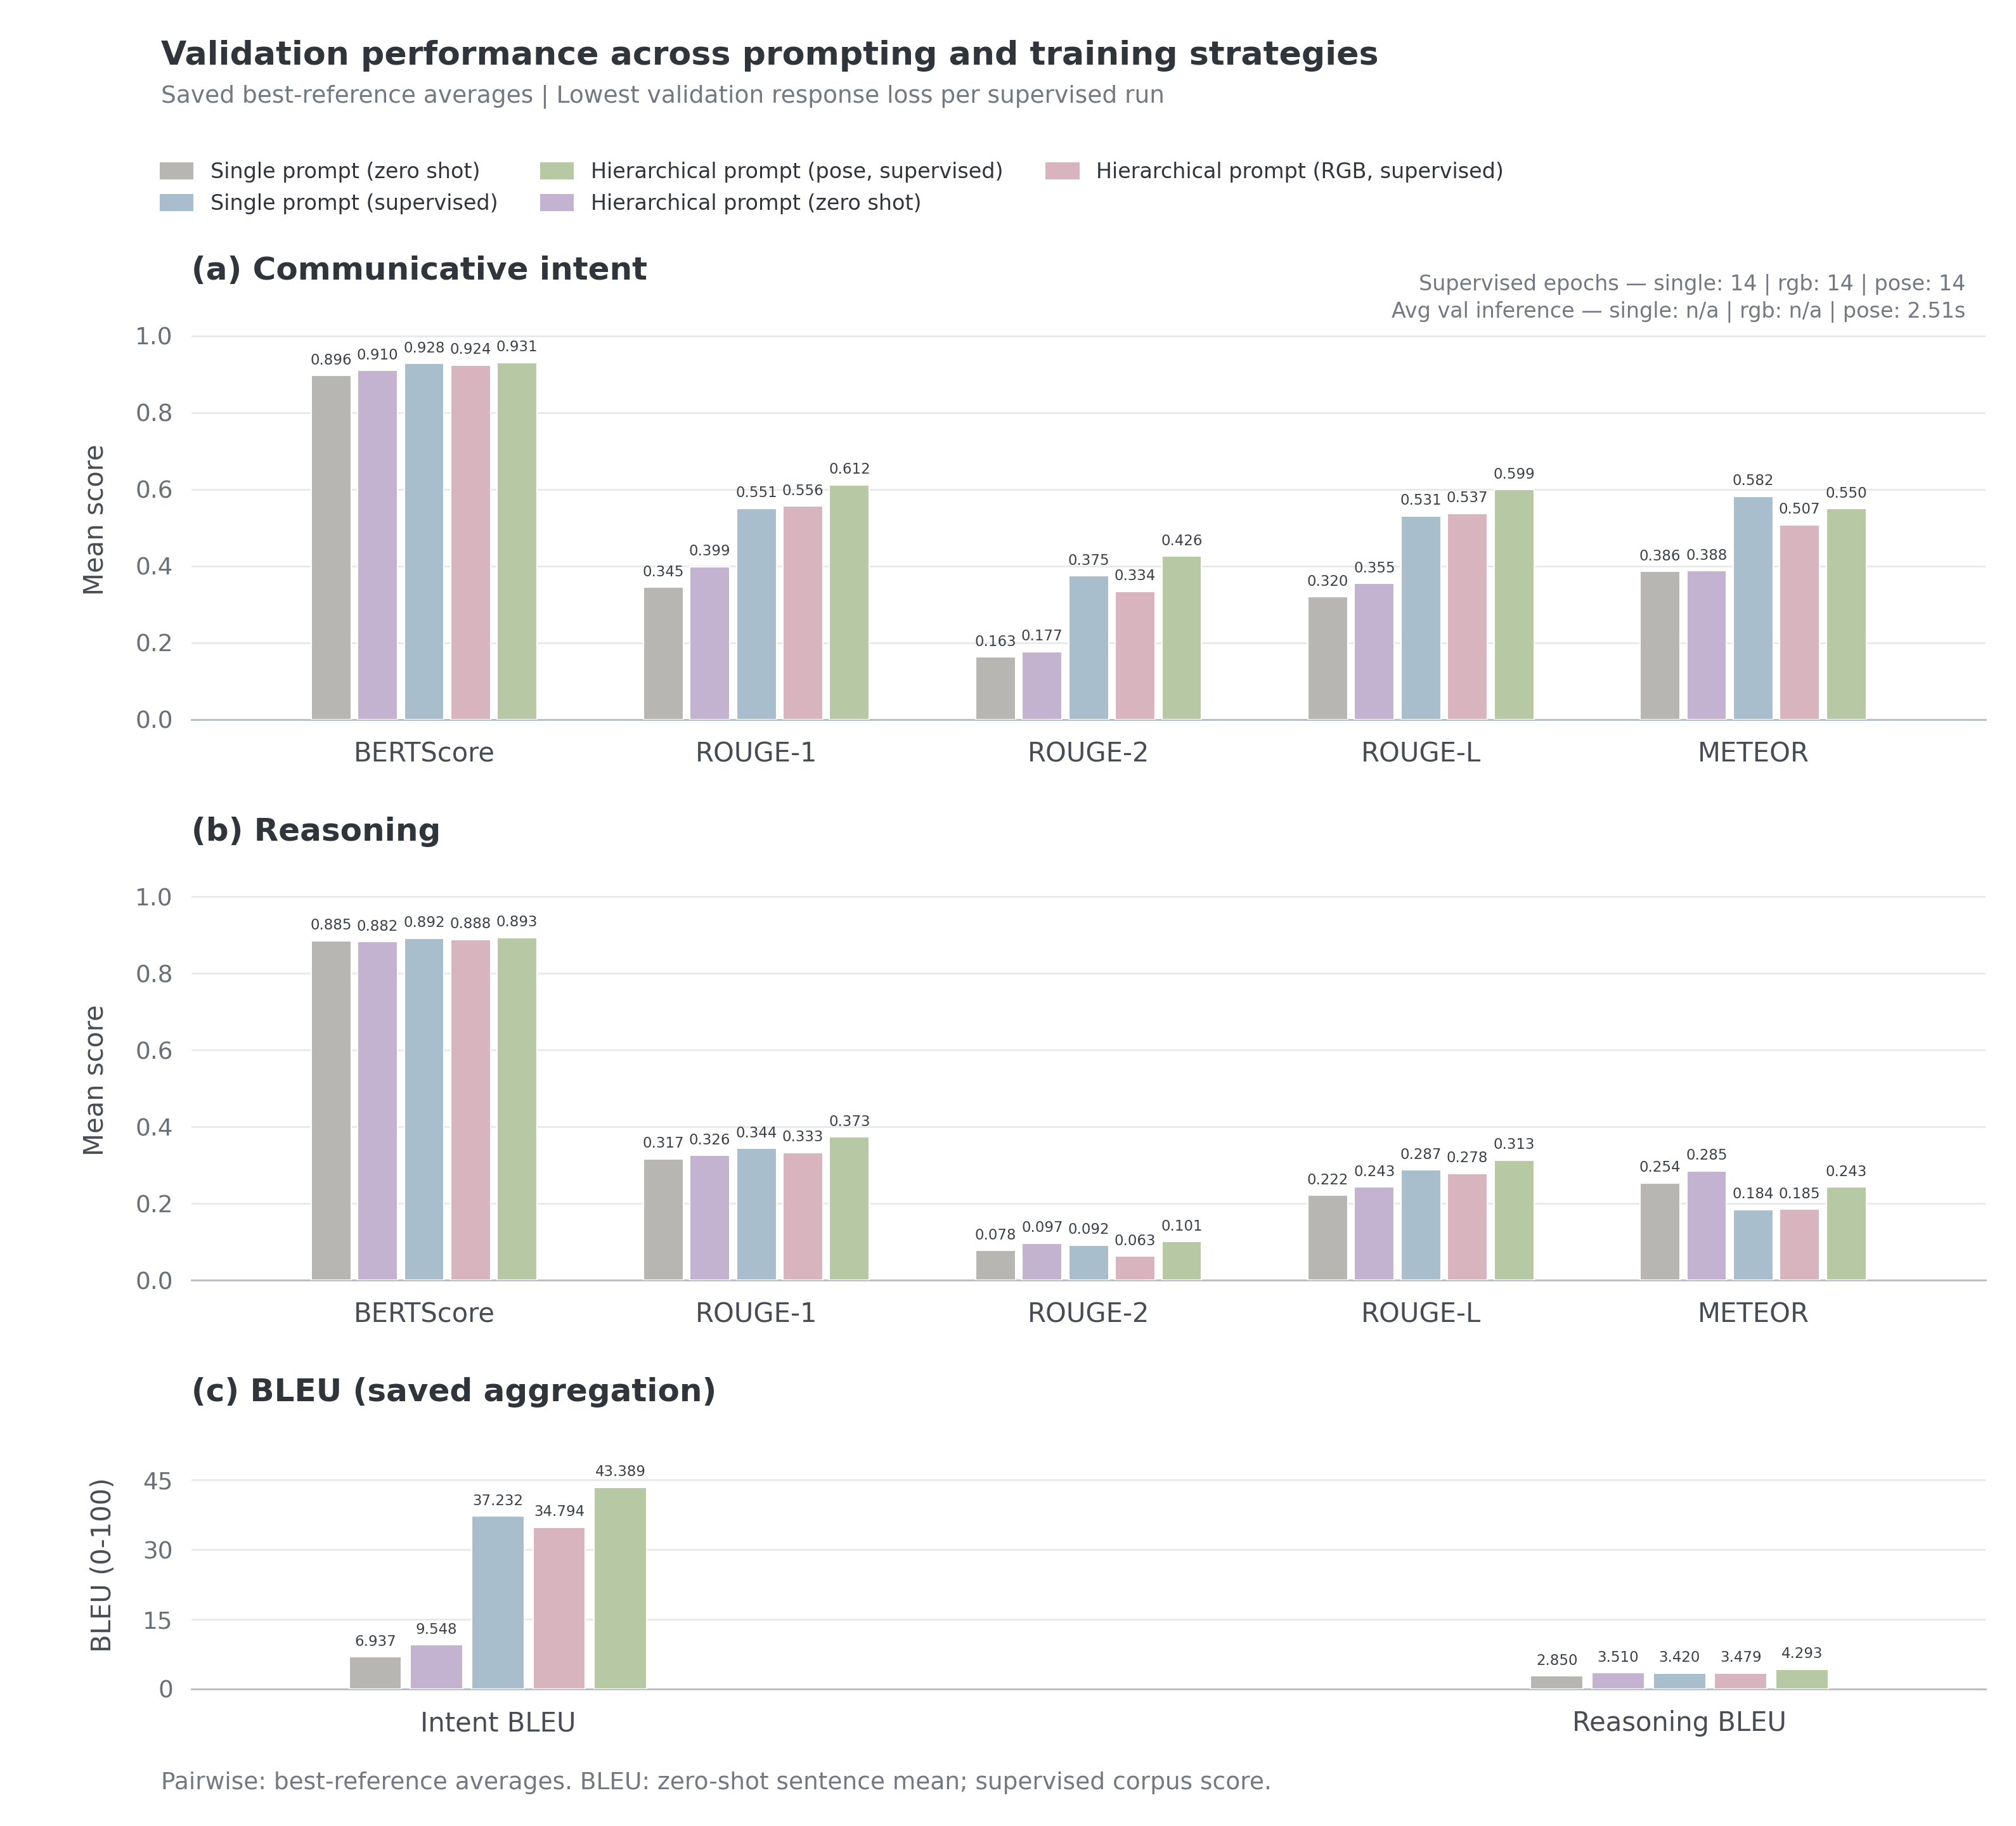

Write Python code to recreate this figure.
#!/usr/bin/env python3
"""Compare training strategies using SAVED metric values only.
Trained runs: read run_dir/metrics.jsonl, use only each record's val object,
select val.<intent/reasoning metric>_best for the six pairwise metrics per field,
and use val.intent_bleu / val.reasoning_bleu as logged. The *_best values already
are per-sample best-reference scores averaged over unique validation inputs.
For the main intent/reasoning figure, choose one epoch per supervised run
by the LOWEST saved val.response_loss,
matching train.py's best-checkpoint rule; ties choose the earlier epoch.
--selection-metric loss selects lowest total validation loss instead. Explicit
metric choices (including sum/scaled_mean) still select the highest score.
Zero-shot baselines: read first_val_responses.json (or its legacy filename)
separately from single-run-dir and hierarchical-run-dir. Use each file's stored
per-reference scores: group by video/gesture, take each metric's maximum over
references, then average equally over samples. Neither baseline substitutes for
the other. Plotted order: single zero shot, hierarchical zero shot, single
supervised, then optional Hierarchical prompt (RGB, supervised) and
Hierarchical prompt (pose, supervised) when those run dirs are provided.
Gesture-description / gesture-meaning figures compare the RGB zero-shot baseline
and available RGB/pose supervised runs (pairwise metrics panel + BLEU panel each).
The description figure uses one shared epoch for all supervised runs: the
minimum of each run's last trained epoch. The meaning figure selects each
supervised run by lowest overall val.response_loss. The main intent/reasoning
figure is unchanged and still selects by overall val.response_loss.
No metric computation or neural scorer/model loading occurs. No epoch response
JSONL or metrics.py is read. Missing saved metrics cause explicit errors; the
script never substitutes losses or *_mean values for plotted metrics, and never
recomputes scores. Loss is used only for epoch selection.
BLEU aggregation differs in these stored sources: baseline scores are mean
best-reference SENTENCE BLEU, while the training log stores CORPUS BLEU. The
plot and terminal disclose this; no best-reference corpus
BLEU is invented from the saved corpus values. Pairwise metrics are directly
aligned to the requested best-reference aggregation.
Example from intent_generation/:
  python result_analysis/performance_comparison.py \\
      --single-run-dir runs/single \\
      --hierarchical-run-dir runs/hierarchical \\
      --hierarchical-rgb-run-dir runs/hierarchical_v5 \\
      --hierarchical-pose-run-dir runs/hierarchical_pose
Relative run paths are resolved under this project root when needed, so both
runs/hierarchical and ../runs/hierarchical work from intent_generation/.
Exports PNG figures only. No CSV, JSON, PDF or SVG outputs are generated.
"""
from __future__ import annotations
import argparse
import json
import math
import re
from dataclasses import dataclass, field
from pathlib import Path
from typing import Any, Mapping, Sequence
import matplotlib.pyplot as plt
from matplotlib.patches import Patch
from matplotlib.ticker import MaxNLocator, MultipleLocator, FormatStrFormatter
import numpy as np
PROJECT_ROOT = Path(__file__).resolve().parents[1]
RUNS_ROOT = PROJECT_ROOT / 'runs'
SINGLE_RUN_DIR = RUNS_ROOT / 'single'
HIERARCHICAL_RUN_DIR = RUNS_ROOT / 'hierarchical'
OUTPUT = Path(__file__).resolve().parent / 'performance_comparison.png'
def resolve_from_project(path: Path) -> Path:
    """Resolve relative paths against cwd, then intent_generation/, then runs/."""
    path = path.expanduser()
    if path.is_absolute():
        return path.resolve()
    candidates = [
        (Path.cwd() / path).resolve(),
        (PROJECT_ROOT / path).resolve(),
    ]
    parts = path.parts
    if len(parts) >= 2 and parts[0] == '..' and parts[1] == 'runs':
        candidates.append((PROJECT_ROOT / Path(*parts[1:])).resolve())
    if parts and parts[0] != 'runs':
        candidates.append((RUNS_ROOT / path.name).resolve())
    for candidate in candidates:
        if candidate.exists():
            return candidate
    return candidates[0]
def first_val_file(run_dir: Path) -> Path:
    run_dir = resolve_from_project(run_dir)
    candidates = (run_dir / 'first_val_responses.json', run_dir / 'first_val_set_responses.json')
    for path in candidates:
        if path.is_file():
            return path
    raise FileNotFoundError(f'Neither baseline file exists under {run_dir}: '
                            f'{candidates[0].name} or {candidates[1].name}')
def metrics_log_file(run_dir: Path, override: Path | None = None) -> Path:
    if override is not None:
        path = resolve_from_project(override)
        if not path.is_file():
            raise FileNotFoundError(path)
        return path
    run_dir = resolve_from_project(run_dir)
    path = run_dir / 'metrics.jsonl'
    if path.is_file():
        return path
    raise FileNotFoundError(
        f'Missing trained metrics log: {path} '
        f'(run may still be in progress, or use a finished run dir under {RUNS_ROOT})'
    )
LABELS = {
    'intent_bertscore_f1': 'Intent BERTScore',
    'intent_rouge1_f1': 'Intent ROUGE-1',
    'intent_rouge2_f1': 'Intent ROUGE-2',
    'intent_rougeL_f1': 'Intent ROUGE-L',
    'intent_meteor': 'Intent METEOR',
    'intent_bleurt': 'Intent BLEURT',
    'intent_bleu': 'Intent BLEU',
    'reasoning_bertscore_f1': 'Reasoning BERTScore',
    'reasoning_rouge1_f1': 'Reasoning ROUGE-1',
    'reasoning_rouge2_f1': 'Reasoning ROUGE-2',
    'reasoning_rougeL_f1': 'Reasoning ROUGE-L',
    'reasoning_meteor': 'Reasoning METEOR',
    'reasoning_bleurt': 'Reasoning BLEURT',
    'reasoning_bleu': 'Reasoning BLEU',
}
GESTURE_LABELS = {
    'gesture_description_bertscore_f1': 'Gesture description BERTScore',
    'gesture_description_rouge1_f1': 'Gesture description ROUGE-1',
    'gesture_description_rouge2_f1': 'Gesture description ROUGE-2',
    'gesture_description_rougeL_f1': 'Gesture description ROUGE-L',
    'gesture_description_meteor': 'Gesture description METEOR',
    'gesture_description_bleurt': 'Gesture description BLEURT',
    'gesture_description_bleu': 'Gesture description BLEU',
    'gesture_meaning_bertscore_f1': 'Gesture meaning BERTScore',
    'gesture_meaning_rouge1_f1': 'Gesture meaning ROUGE-1',
    'gesture_meaning_rouge2_f1': 'Gesture meaning ROUGE-2',
    'gesture_meaning_rougeL_f1': 'Gesture meaning ROUGE-L',
    'gesture_meaning_meteor': 'Gesture meaning METEOR',
    'gesture_meaning_bleurt': 'Gesture meaning BLEURT',
    'gesture_meaning_bleu': 'Gesture meaning BLEU',
}
ALL_LABELS = {**LABELS, **GESTURE_LABELS}
BLEURT_KEYS = (
    'intent_bleurt', 'reasoning_bleurt',
    'gesture_description_bleurt', 'gesture_meaning_bleurt',
)
SAVED_COLUMNS = {
    key: key if key.endswith('_bleu') else key + '_best' for key in ALL_LABELS
}
CORE_REQUIRED_KEYS = tuple(key for key in LABELS if key not in BLEURT_KEYS)
GESTURE_REQUIRED_KEYS = tuple(key for key in GESTURE_LABELS if key not in BLEURT_KEYS)
LOSS_SELECTION_FIELDS = ('response_loss', 'loss')
DEFAULT_SELECTION_METRIC = 'response_loss'
CORE_SERIES_LABELS = (
    'Single prompt (zero shot)',
    'Hierarchical prompt (zero shot)',
    'Single prompt (supervised)',
)
RGB_SERIES_LABEL = 'Hierarchical prompt (RGB, supervised)'
POSE_SERIES_LABEL = 'Hierarchical prompt (pose, supervised)'
GESTURE_ZERO_SHOT_LABEL = 'Hierarchical (RGB, zero shot)'
COLORS = {
    CORE_SERIES_LABELS[0]: '#B8B6B3',
    CORE_SERIES_LABELS[1]: '#C3B2D0',
    CORE_SERIES_LABELS[2]: '#A8BECC',
    RGB_SERIES_LABEL: '#D8B5BE',
    POSE_SERIES_LABEL: '#B7C9A4',
    GESTURE_ZERO_SHOT_LABEL: '#C3B2D0',
}
BLEU_NOTE = ('BLEU uses different saved aggregations: zero-shot runs = mean best-reference sentence BLEU; '
             'trained runs = logged corpus BLEU. These BLEU values are not directly comparable.')
@dataclass
class EpochSummary:
    path: Path
    epoch: int
    metrics: dict[str, float | None]
    sample_count: int | None
    reference_count: int | None
    selection_score: float | None
    inference_time_avg_sec: float | None = None
    validation_losses: dict[str, float | None] = field(default_factory=dict)
def finite_score(value: Any, context: str) -> float:
    if value is None or isinstance(value, bool):
        raise ValueError(f'{context}: missing/non-numeric saved score; no recomputation is permitted')
    try:
        number = float(value)
    except (ValueError, TypeError, OverflowError) as exc:
        raise ValueError(f'{context}: invalid saved score; no recomputation is permitted') from exc
    if not math.isfinite(number):
        raise ValueError(f'{context}: nonfinite saved score')
    return number
def optional_finite_score(value: Any, context: str) -> float | None:
    """Allow missing BLEURT (None / absent); still reject malformed non-null values."""
    if value is None:
        return None
    return finite_score(value, context)
def plottable_metric_keys(*metric_maps: Mapping[str, float | None],
    labels: Mapping[str, str] = LABELS) -> list[str]:
    """Drop BLEURT bars when any compared series lacks a finite BLEURT score."""
    keys = []
    for key in labels:
        if key in BLEURT_KEYS:
            if any(metrics.get(key) is None for metrics in metric_maps):
                continue
        keys.append(key)
    return keys
def read_rows(path: Path) -> list[dict]:
    if path.suffix.lower() == '.jsonl':
        rows = []
        with path.open(encoding='utf-8-sig') as handle:
            for line_number, text in enumerate(handle, 1):
                if not text.strip():
                    continue
                try:
                    item = json.loads(text)
                except json.JSONDecodeError as exc:
                    raise ValueError(f'{path}, line {line_number}: {exc.msg}') from exc
                if not isinstance(item, dict):
                    raise ValueError(f'{path}, line {line_number}: expected a JSON object')
                rows.append(item)
    else:
        rows = json.loads(path.read_text(encoding='utf-8-sig'))
        if not isinstance(rows, list) or any(not isinstance(row, dict) for row in rows):
            raise ValueError(f'{path}: expected a JSON array of response objects')
    if not rows:
        raise ValueError(f'No metric records in {path}')
    return rows
def score_epoch(metrics: Mapping[str, float | None], selection_metric: str = 'sum') -> float:
    usable = {key: value for key, value in metrics.items() if value is not None}
    if not usable:
        raise ValueError('No finite saved metrics available for epoch selection')
    if selection_metric == 'sum':
        return math.fsum(usable.values())
    if selection_metric == 'scaled_mean':
        return math.fsum(value / 100. if key.endswith('_bleu') else value for key, value in usable.items()) / len(usable)
    if selection_metric not in usable:
        raise ValueError(f'Selection metric {selection_metric!r} is unavailable (missing/null saved score)')
    return usable[selection_metric]
def optional_count(values: Mapping, key: str, path: Path, epoch: int) -> int | None:
    value = values.get(key)
    if value is None:
        return None
    if isinstance(value, bool) or not isinstance(value, (int, float)) or not math.isfinite(value) or value < 0 or int(value) != value:
        raise ValueError(f'{path}, epoch {epoch}: invalid {key} count')
    return int(value)
def _extract_metrics(val: Mapping, path: Path, epoch: int, *, require_gesture: bool) -> dict[str, float | None]:
    required = list(CORE_REQUIRED_KEYS)
    if require_gesture:
        required.extend(GESTURE_REQUIRED_KEYS)
    missing = [SAVED_COLUMNS[key] for key in required if SAVED_COLUMNS[key] not in val]
    if missing:
        raise ValueError(f'{path}, epoch {epoch}: missing saved val metrics {missing}. '
                         'Use the log containing *_best fields; scores will not be recomputed.')
    metrics: dict[str, float | None] = {
        key: finite_score(val[SAVED_COLUMNS[key]], f'{path}, epoch {epoch}, val.{SAVED_COLUMNS[key]}')
        for key in required
    }
    optional_keys = [key for key in BLEURT_KEYS if key in LABELS or require_gesture]
    if not require_gesture:
        # Still capture gesture scores when present for downstream plots.
        for key in GESTURE_REQUIRED_KEYS:
            source = SAVED_COLUMNS[key]
            if source in val:
                metrics[key] = optional_finite_score(val.get(source), f'{path}, epoch {epoch}, val.{source}')
        optional_keys = list(BLEURT_KEYS)
    for key in optional_keys:
        source = SAVED_COLUMNS[key]
        metrics[key] = optional_finite_score(val.get(source), f'{path}, epoch {epoch}, val.{source}')
    return metrics
def best_metrics_from_log(path: Path, *, selection_metric: str = DEFAULT_SELECTION_METRIC,
    allow_cohort_differences: bool = False, require_gesture: bool = False,
    gesture_loss_keys: Sequence[str] = (),
    ) -> tuple[EpochSummary, list[EpochSummary]]:
    """Choose lowest saved validation loss by default; plot that epoch's metrics."""
    summaries, seen = [], set()
    for index, row in enumerate(read_rows(path), 1):
        epoch = row.get('epoch')
        if type(epoch) is not int or epoch < 0:
            raise ValueError(f'{path}, record {index}: epoch must be a nonnegative integer')
        if epoch in seen:
            raise ValueError(f'{path}: duplicate epoch {epoch}; use one metric record per epoch')
        seen.add(epoch)
        if epoch == 0:
            continue  # Baseline comes from the explicitly requested first_val file.
        val = row.get('val')
        if not isinstance(val, Mapping):
            raise ValueError(f'{path}, epoch {epoch}: missing val metrics object')
        metrics = _extract_metrics(val, path, epoch, require_gesture=require_gesture)
        count = optional_count(val, 'generation_unique_inputs', path, epoch)
        references = optional_count(val, 'generation_annotation_references', path, epoch)
        if selection_metric in LOSS_SELECTION_FIELDS:
            selection_score = finite_score(val.get(selection_metric),
                                           f'{path}, epoch {epoch}, val.{selection_metric}')
        else:
            selection_score = score_epoch(
                {key: metrics[key] for key in LABELS if key in metrics}, selection_metric)
        inference_avg = optional_finite_score(
            val.get('inference_time_avg_sec'),
            f'{path}, epoch {epoch}, val.inference_time_avg_sec')
        summaries.append(EpochSummary(
            path, epoch, metrics, count, references, selection_score,
            inference_time_avg_sec=inference_avg,
            validation_losses={
                key: optional_finite_score(val.get(key), f'{path}, epoch {epoch}, val.{key}')
                for key in gesture_loss_keys
            }))
    if not summaries:
        raise ValueError(f'{path}: no trained validation epochs')
    summaries.sort(key=lambda summary: summary.epoch)
    known_counts = {item.sample_count for item in summaries if item.sample_count is not None}
    if len(known_counts) > 1 and not allow_cohort_differences:
        raise ValueError(f'{path}: validation input counts change across epochs. '
                         'Use matched cohorts, or --allow-cohort-differences for intentional unmatched comparisons.')
    print(f'\nSaved validation metrics: {path}', flush=True)
    for item in summaries:
        inference = (f'{item.inference_time_avg_sec:.4f}s'
        if item.inference_time_avg_sec is not None else 'n/a')
        print(f'  epoch={item.epoch:04d} samples={item.sample_count if item.sample_count is not None else "unknown"} '
              f'references={item.reference_count if item.reference_count is not None else "unknown"} '
              f'{selection_metric}={item.selection_score:.6f} avg_inference={inference}', flush=True)
    if selection_metric in LOSS_SELECTION_FIELDS:
        best = min(summaries, key=lambda item: (item.selection_score, item.epoch))
    else:
        best = max(summaries, key=lambda item: (item.selection_score, -item.epoch))
    return best, summaries
def best_gesture_epoch(epochs: Sequence[EpochSummary], loss_key: str) -> EpochSummary:
    """Select one whole epoch by its task loss, never by generation metrics."""
    eligible = [item for item in epochs if item.validation_losses.get(loss_key) is not None]
    if not eligible:
        source = epochs[0].path if epochs else '<empty log>'
        raise ValueError(
            f'{source}: no trained epoch has a finite, non-null val.{loss_key}. '
            'Use --description-loss-key / --meaning-loss-key to match the saved log; '
            'there is no fallback to overall loss or generation scores.')
    return min(eligible, key=lambda item: (item.validation_losses[loss_key], item.epoch))


def last_gesture_epoch(epochs: Sequence[EpochSummary]) -> EpochSummary:
    """Return the final trained epoch for a run."""
    if not epochs:
        raise ValueError('No trained epochs available for gesture description selection')
    return max(epochs, key=lambda item: item.epoch)


def epoch_by_number(epochs: Sequence[EpochSummary], epoch: int) -> EpochSummary:
    """Return the summary for an exact epoch index."""
    for item in epochs:
        if item.epoch == epoch:
            return item
    source = epochs[0].path if epochs else '<empty log>'
    available = sorted(item.epoch for item in epochs)
    raise ValueError(
        f'{source}: requested description epoch {epoch} is missing '
        f'(available epochs: {available})'
    )

def _video_name(value: str) -> str:
    name = value.replace('\\', '/').rsplit('/', 1)[-1].strip()
    return name[:-4] if name.lower().endswith('.mp4') else name
def sample_id(row: Mapping[str, Any]) -> str:
    candidates = []
    media = row.get('media_id')
    if isinstance(media, str):
        match = re.fullmatch(r'(.+)/gest_([0-9]+)', media.replace('\\', '/'))
        if match:
            candidates.append((_video_name(match[1]), int(match[2])))
    clip = row.get('clip_id')
    if isinstance(clip, str):
        match = re.fullmatch(r'(.+)_([0-9]+)_[^/\\]+?\.mp4', clip.replace('\\', '/').rsplit('/', 1)[-1], re.IGNORECASE)
        if match:
            candidates.append((_video_name(match[1]), int(match[2])))
    filename = row.get('filename') or row.get('fiename') or row.get('video_id')
    index = row.get('gest_idx', row.get('gesture_index'))
    if isinstance(filename, str) and index is not None:
        try:
            if isinstance(index, bool) or int(index) != float(index) or int(index) < 0:
                raise ValueError
            candidates.append((_video_name(filename), int(index)))
        except (ValueError, TypeError, OverflowError) as exc:
            raise ValueError(f'Invalid baseline gesture index {index!r}') from exc
    if not candidates or not candidates[0][0]:
        raise ValueError('Baseline sample needs clip_id/media_id, or filename/fiename + gest_idx')
    if len(set(candidates)) != 1:
        raise ValueError(f'Conflicting baseline sample identifiers: {candidates}')
    return f'{candidates[0][0]}.mp4/gest_{candidates[0][1]}'
def baseline_metrics(path: Path, *, selection_metric: str = DEFAULT_SELECTION_METRIC,
    include_gesture: bool = False) -> EpochSummary:
    grouped, predictions = {}, {}
    score_keys = dict(LABELS)
    if include_gesture:
        score_keys.update(GESTURE_LABELS)
    rows = read_rows(path)
    for index, row in enumerate(rows, 1):
        if row.get('split') not in (None, 'val', 'validation', 'untrained_val'):
            raise ValueError(f'{path}, record {index}: expected validation baseline, got split={row["split"]!r}')
        identity = sample_id(row)
        prediction = row.get('pred_response', row.get('output'))
        if isinstance(prediction, Mapping):
            signature = (prediction.get('communicative intent'), prediction.get('reasoning'))
            if identity in predictions and predictions[identity] != signature:
                raise ValueError(f'{path}: baseline predictions differ across annotation references for {identity}')
            predictions[identity] = signature
        metrics = row.get('metrics')
        if not isinstance(metrics, Mapping):
            raise ValueError(f'{path}, record {index}: no saved baseline metrics; no recomputation is permitted')
        sample = grouped.setdefault(identity, {})
        for key in score_keys:
            if key in BLEURT_KEYS:
                value = optional_finite_score(metrics.get(key), f'{path}, record {index}, {key}')
                if value is None:
                    sample[key] = None
                    continue
                previous = sample.get(key)
                sample[key] = value if previous is None else max(previous, value)
                continue
            value = finite_score(metrics.get(key), f'{path}, record {index}, {key}')
            sample[key] = max(sample.get(key, -math.inf), value)
    means: dict[str, float | None] = {}
    for key in score_keys:
        if key in BLEURT_KEYS and any(values.get(key) is None for values in grouped.values()):
            means[key] = None
            continue
        means[key] = math.fsum(values[key] for values in grouped.values()) / len(grouped)
    print(f'Zero-shot baseline: {path} (saved scores only'
          f'{"; includes gesture fields" if include_gesture else ""})', flush=True)
    # Zero-shot results have no trained epoch or aggregate validation loss to select.
    core_means = {key: means[key] for key in LABELS}
    selection_score = None if selection_metric in LOSS_SELECTION_FIELDS else score_epoch(core_means, selection_metric)
    return EpochSummary(path, 0, means, len(grouped), len(rows), selection_score)
STYLE = {
    'font.family': 'DejaVu Sans',
    'font.size': 10,
    'text.color': '#30343B',
    'axes.labelcolor': '#484D55',
    'xtick.color': '#484D55',
    'ytick.color': '#6A7078',
    'axes.linewidth': 0.7,
    'figure.facecolor': 'white',
    'axes.facecolor': 'white',
    'pdf.fonttype': 42,
    'ps.fonttype': 42,
    'svg.fonttype': 'none',
}
def _bar_layout(n_series: int) -> tuple[float, float]:
    if n_series <= 0:
        raise ValueError('Need at least one series to plot')
    if n_series <= 3:
        return 0.18, 0.21
    if n_series == 4:
        return 0.15, 0.175
    return 0.12, 0.14
def grouped_bars(ax, labels: list[str], series: Sequence[tuple[str, Sequence[float]]],
    ylabel: str, title: str, *, bleu: bool = False, show_values: bool = True,
    title_pad: float = 15) -> None:
    """Draw centered bars per group for the provided series order."""
    if not series:
        raise ValueError('Need at least one series to plot')
    positions = np.array([1.15, 3.85]) if bleu else np.arange(len(labels), dtype=float)
    if bleu and len(positions) != len(labels):
        raise ValueError('The BLEU panel requires one label per BLEU metric')
    width, step = _bar_layout(len(series))
    offsets = (np.arange(len(series)) - (len(series) - 1) / 2) * step
    for offset, (name, values) in zip(offsets, series):
        if len(values) != len(labels):
            raise ValueError(f'{name}: metric values and labels must have equal length')
        bars = ax.bar(positions + offset, values, width, label=name,
        color=COLORS[name], edgecolor='white', linewidth=0.5, zorder=3)
        if show_values:
            ax.bar_label(bars, fmt='%.3f', padding=3, fontsize=5.5, color='#3C4249')
    span = max(positions) - min(positions) if len(positions) > 1 else 1.0
    pad = max(0.7, len(series) * step / 2 + width)
    ax.set_xlim(min(positions) - pad, max(positions) + pad)
    ax.set_xticks(positions, labels)
    ax.tick_params(axis='x', length=0, pad=8, labelsize=10)
    ax.tick_params(axis='y', length=0, pad=7, labelsize=9)
    ax.set_ylabel(ylabel, labelpad=10, fontsize=10)
    ax.set_title(title, loc='left', pad=title_pad, fontsize=12, fontweight='semibold')
    ax.set_axisbelow(True)
    ax.grid(axis='y', color='#E6E8EB', linewidth=0.65)
    for side in ('top', 'right', 'left'):
        ax.spines[side].set_visible(False)
    ax.spines['bottom'].set_color('#B8BDC4')
    _ = span  # retained for layout clarity
def _legend_column_order(names: Sequence[str]) -> list[str]:
    """Matplotlib fills multi-column legends by column; keep rows left-to-right."""
    if len(names) <= 3:
        return list(names)
    # Prefer two columns: fill row-wise visually by reordering for column-major fill.
    rows = 2
    cols = math.ceil(len(names) / rows)
    ordered = []
    for row in range(rows):
        for col in range(cols):
            index = col * rows + row
            if index < len(names):
                ordered.append(names[index])
    return ordered
def build_figure(series: Sequence[tuple[str, Mapping[str, float | None]]],
                 *, show_values: bool = True, selection_metric: str = DEFAULT_SELECTION_METRIC,
    plot_keys: list[str] | None = None):
    """Return the multi-series intent/reasoning figure without modifying metric values."""
    if len(series) < 3:
        raise ValueError('Need the three core series to build the main figure')
    metric_maps = [metrics for _, metrics in series]
    active = plot_keys if plot_keys is not None else plottable_metric_keys(*metric_maps)
    intent_keys = [key for key in active if key.startswith('intent_') and not key.endswith('_bleu')]
    reasoning_keys = [key for key in active if key.startswith('reasoning_') and not key.endswith('_bleu')]
    bleu_keys = [key for key in active if key.endswith('_bleu') and key in LABELS]
    if not intent_keys or not reasoning_keys or not bleu_keys:
        raise ValueError('Need at least one intent, reasoning, and BLEU metric to build the figure')
    names = [name for name, _ in series]
    with plt.rc_context(STYLE):
        width = 9.4 if len(series) <= 4 else 10.6
        figure, axes = plt.subplots(3, 1, figsize=(width, 9.6),
        gridspec_kw={'height_ratios': [1, 1, 0.62]})
        figure.subplots_adjust(left=0.095, right=0.985, bottom=0.075,
        top=0.825, hspace=0.46)
        figure.suptitle('Validation performance across prompting and training strategies',
        x=0.080, y=0.978, ha='left', fontsize=12.5, fontweight='semibold')
        selection_note = (f'Lowest validation {selection_metric.replace("_", " ")} per supervised run'
        if selection_metric in LOSS_SELECTION_FIELDS
        else f'Highest {selection_metric} per supervised run')
        figure.text(0.080, 0.944, 'Saved best-reference averages | ' + selection_note,
        fontsize=9, color='#737982')
        legend_names = _legend_column_order(names)
        handles = [Patch(facecolor=COLORS[name], edgecolor='none', label=name) for name in legend_names]
        ncol = 2 if len(names) <= 4 else 3
        figure.legend(handles=handles, loc='upper left', bbox_to_anchor=(0.075, 0.916),
        ncol=ncol, frameon=False, fontsize=8, handlelength=1.6,
        handleheight=0.85, columnspacing=2.0, borderaxespad=0)
        for ax, keys, title, prefix, ylabel, bleu in (
            (axes[0], intent_keys, '(a) Communicative intent', 'Intent ', 'Mean score', False),
            (axes[1], reasoning_keys, '(b) Reasoning', 'Reasoning ', 'Mean score', False),
            (axes[2], bleu_keys, '(c) BLEU (saved aggregation)', '', 'BLEU (0-100)', True),
        ):
            panel_series = [
                (name, [float(metrics[key]) for key in keys]) for name, metrics in series
            ]
            grouped_bars(ax, [LABELS[key].removeprefix(prefix) for key in keys],
                         panel_series, ylabel, title, bleu=bleu, show_values=show_values)
        regular_keys = intent_keys + reasoning_keys
        values = [metrics[key] for _, metrics in series for key in regular_keys]
        low, high = min(0.0, *values), max(0.0, *values)
        span = high - low or 1.0
        bottom = low - 0.12 * span if low < 0 else 0.0
        top = max(1.0, high + 0.12 * span)
        for ax in axes[:2]:
            ax.set_ylim(bottom, top)
            ax.yaxis.set_major_locator(MultipleLocator(0.2) if top - bottom <= 1.6 else MaxNLocator(5))
            ax.yaxis.set_major_formatter(FormatStrFormatter('%.1f'))
            if low < 0:
                ax.axhline(0, color='#A9AFB6', linewidth=0.8, zorder=2)
        bleu_values = [metrics[key] for _, metrics in series for key in bleu_keys]
        low, high = min(0.0, *bleu_values), max(0.0, *bleu_values)
        span = high - low or 1.0
        axes[2].set_ylim(low - 0.15 * span if low < 0 else 0.0, high + 0.23 * span)
        axes[2].yaxis.set_major_locator(MaxNLocator(nbins=4, min_n_ticks=3))
        figure.text(0.080, 0.020, 'Pairwise: best-reference averages. BLEU: zero-shot sentence mean; supervised corpus score.',
    fontsize=9, color='#737982')
    return figure
def build_gesture_figure(field: str, series: Sequence[tuple[str, Mapping[str, float | None]]],
                         *, show_values: bool = True, selection_metric: str | None = None):
    """Two panels with a separate title/legend/subtitle band and footer."""
    if field not in ('gesture_description', 'gesture_meaning'):
        raise ValueError(f'Unknown gesture field: {field}')
    if not series:
        raise ValueError(f'Need at least one RGB/pose series for {field}')
    title_field = 'Gesture description' if field == 'gesture_description' else 'Gesture meaning'
    pairwise_keys = [
        f'{field}_bertscore_f1', f'{field}_rouge1_f1', f'{field}_rouge2_f1',
        f'{field}_rougeL_f1', f'{field}_meteor',
    ]
    bleu_key = f'{field}_bleu'
    for name, metrics in series:
        missing = [key for key in pairwise_keys + [bleu_key] if metrics.get(key) is None]
        if missing:
            raise ValueError(f'{name}: missing gesture metrics {missing}')
    prefix = 'Gesture description ' if field == 'gesture_description' else 'Gesture meaning '
    selection_metric = selection_metric or f'{field}_ce'
    if selection_metric == 'shared_last_epoch':
        selection_note = 'Shared epoch = min last trained epoch across RGB/pose runs'
    elif selection_metric == 'last_epoch':
        selection_note = 'Last trained epoch per supervised run'
    else:
        selection_note = f'Lowest validation {selection_metric.replace("_", " ")} per run'
    # The row sizes are expressed in inches, keeping a variable-height legend
    # from overlapping either the figure title or the first plotting panel.
    legend_height = 0.22 * len(series) + 0.10
    header_height = 0.39 + legend_height + 0.28
    height = 6.75 + header_height
    with plt.rc_context(STYLE):
        figure = plt.figure(figsize=(9.4, height))
        outer = figure.add_gridspec(3, 1, left=0.105, right=0.975,
                                    top=0.975, bottom=0.035,
                                    height_ratios=[header_height, 5.85, 0.24], hspace=0.13)
        header = outer[0].subgridspec(3, 1, height_ratios=[0.39, legend_height, 0.28], hspace=0.0)
        title_ax = figure.add_subplot(header[0])
        legend_ax = figure.add_subplot(header[1])
        note_ax = figure.add_subplot(header[2])
        for ax in (title_ax, legend_ax, note_ax):
            ax.set_axis_off()
        title_ax.text(0.0, 1.0, title_field, transform=title_ax.transAxes,
                      ha='left', va='top', fontsize=15, fontweight='semibold')
        handles = [Patch(facecolor=COLORS[name], edgecolor='none', label=name) for name, _ in series]
        legend_ax.legend(handles=handles, loc='upper left', bbox_to_anchor=(0.0, 1.0),
                         ncol=1, frameon=False, fontsize=9,
                         handlelength=1.6, handleheight=0.85,
                         labelspacing=0.55, borderaxespad=0.0)
        note_ax.text(0.0, 0.70, 'Saved best-reference averages | ' + selection_note,
                     transform=note_ax.transAxes, ha='left', va='top', fontsize=8.5, color='#737982')

        panels = outer[1].subgridspec(2, 1, height_ratios=[1.6, 1.0], hspace=0.42)
        axes = [figure.add_subplot(panels[0]), figure.add_subplot(panels[1])]
        pairwise_series = [(name, [float(metrics[key]) for key in pairwise_keys]) for name, metrics in series]
        grouped_bars(axes[0], [GESTURE_LABELS[key].removeprefix(prefix) for key in pairwise_keys],
                     pairwise_series, 'Mean score', '', show_values=show_values, title_pad=0)
        bleu_series = [(name, [float(metrics[bleu_key])]) for name, metrics in series]
        grouped_bars(axes[1], ['BLEU'], bleu_series, 'BLEU (0-100)', 'BLEU',
                     bleu=False, show_values=show_values, title_pad=12)
        # Retain the existing score values and limits; only presentation changes.
        values = [metrics[key] for _, metrics in series for key in pairwise_keys]
        low, high = min(0.0, *values), max(0.0, *values)
        span = high - low or 1.0
        axes[0].set_ylim(0.0, max(1.0, high + 0.12 * span))
        axes[0].yaxis.set_major_locator(MultipleLocator(0.2) if high <= 1.6 else MaxNLocator(5))
        axes[0].yaxis.set_major_formatter(FormatStrFormatter('%.1f'))
        bleu_values = [metrics[bleu_key] for _, metrics in series]
        low, high = min(0.0, *bleu_values), max(0.0, *bleu_values)
        span = high - low or 1.0
        axes[1].set_ylim(0.0, high + 0.23 * span)
        axes[1].yaxis.set_major_locator(MaxNLocator(nbins=4, min_n_ticks=3))
        footer_ax = figure.add_subplot(outer[2])
        footer_ax.set_axis_off()
        footer_ax.text(0.0, 0.0, 'Pairwise: best-reference averages. BLEU: logged corpus score.',
                       transform=footer_ax.transAxes, ha='left', va='bottom', fontsize=8.5, color='#737982')
    return figure
def save_figure(figure, output: Path, dpi: int = 300) -> list[Path]:
    """Save a PNG only, including when another extension was supplied."""
    output = output.expanduser().with_suffix('.png')
    output.parent.mkdir(parents=True, exist_ok=True)
    with plt.rc_context(STYLE):
        figure.savefig(output, format='png', dpi=dpi, facecolor='white')
    return [output]

def baseline_file(run_dir: Path, override: Path | None = None) -> Path:
    """Resolve this run's own zero-shot results; never borrow another run's."""
    if override is None:
        return first_val_file(run_dir)
    path = resolve_from_project(override)
    if not path.is_file():
        raise FileNotFoundError(path)
    return path
def main() -> None:
    parser = argparse.ArgumentParser(description=__doc__, formatter_class=argparse.RawDescriptionHelpFormatter)
    parser.add_argument('--single-run-dir', type=Path, default=SINGLE_RUN_DIR)
    parser.add_argument('--hierarchical-run-dir', type=Path, default=HIERARCHICAL_RUN_DIR,
        help='Hierarchical zero-shot baseline source (first_val_responses.json)')
    parser.add_argument('--hierarchical-rgb-run-dir', type=Path, default=None,
        help='Optional RGB hierarchical supervised run; adds the fourth bar when set')
    parser.add_argument('--hierarchical-pose-run-dir', type=Path, default=None,
        help='Optional pose hierarchical supervised run; adds the fifth bar when set')
    parser.add_argument('--single-metrics-jsonl', type=Path, help='Default: single-run-dir/metrics.jsonl')
    parser.add_argument('--hierarchical-rgb-metrics-jsonl', type=Path,
        help='Default: hierarchical-rgb-run-dir/metrics.jsonl')
    parser.add_argument('--hierarchical-pose-metrics-jsonl', type=Path,
        help='Default: hierarchical-pose-run-dir/metrics.jsonl')
    parser.add_argument('--single-zero-shot-json', '--single-no-training-json', dest='single_zero_shot_json',
        type=Path, help='Default: single-run-dir/first_val_responses.json')
    parser.add_argument('--hierarchical-zero-shot-json', '--hierarchical-no-training-json', '--no-training-json',
        dest='hierarchical_zero_shot_json', type=Path,
        help='Default: hierarchical-run-dir/first_val_responses.json; --no-training-json is a legacy alias')
    parser.add_argument('--selection-metric',
        choices=(*LOSS_SELECTION_FIELDS, 'sum', 'scaled_mean', *LABELS, *GESTURE_LABELS),
        default=DEFAULT_SELECTION_METRIC,
        help='Default: lowest val.response_loss (train.py checkpoint rule); loss selects lowest val.loss; explicit score metrics select highest')
    parser.add_argument('--description-loss-key', default='gesture_description_ce',
        help='Saved val loss key minimized separately for the description graph (default: gesture_description_ce)')
    parser.add_argument('--meaning-loss-key', default='gesture_meaning_ce',
        help='Saved val loss key minimized separately for the meaning graph (default: gesture_meaning_ce)')
    parser.add_argument('--allow-cohort-differences', action='store_true',
        help='Permit intentional comparisons with different validation input counts')
    parser.add_argument('--no-recompute', action='store_true',
        help='Compatibility flag: recomputation is always disabled')
    parser.add_argument('--output', type=Path, default=OUTPUT,
        help='PNG output path; any supplied extension is replaced with .png')
    parser.add_argument('--dpi', type=int, default=300)
    parser.add_argument('--no-values', action='store_true')
    args = parser.parse_args()
    if args.dpi <= 0:
        parser.error('--dpi must be positive')
    if args.hierarchical_rgb_metrics_jsonl is not None and args.hierarchical_rgb_run_dir is None:
        parser.error('--hierarchical-rgb-metrics-jsonl requires --hierarchical-rgb-run-dir')
    if args.hierarchical_pose_metrics_jsonl is not None and args.hierarchical_pose_run_dir is None:
        parser.error('--hierarchical-pose-metrics-jsonl requires --hierarchical-pose-run-dir')
    single_dir = resolve_from_project(args.single_run_dir)
    hierarchical_dir = resolve_from_project(args.hierarchical_run_dir)
    single_baseline_path = baseline_file(single_dir, args.single_zero_shot_json)
    hierarchical_baseline_path = baseline_file(hierarchical_dir, args.hierarchical_zero_shot_json)
    single_path = metrics_log_file(single_dir, args.single_metrics_jsonl)
    print('Reading saved metric values only. Metric recomputation and scorer/model loading are disabled.', flush=True)
    print(f'Resolved single run: {single_dir}', flush=True)
    print(f'Resolved hierarchical zero-shot run: {hierarchical_dir}', flush=True)
    single_zero_shot = baseline_metrics(single_baseline_path, selection_metric=args.selection_metric)
    hierarchical_zero_shot = baseline_metrics(hierarchical_baseline_path, selection_metric=args.selection_metric)
    single, single_epochs = best_metrics_from_log(
        single_path, selection_metric=args.selection_metric,
        allow_cohort_differences=args.allow_cohort_differences)
    series_summaries: list[tuple[str, EpochSummary, list[EpochSummary]]] = [
        (CORE_SERIES_LABELS[0], single_zero_shot, [single_zero_shot]),
        (CORE_SERIES_LABELS[1], hierarchical_zero_shot, [hierarchical_zero_shot]),
        (CORE_SERIES_LABELS[2], single, single_epochs),
    ]
    rgb = pose = None
    rgb_epochs = pose_epochs = None
    if args.hierarchical_rgb_run_dir is not None:
        rgb_dir = resolve_from_project(args.hierarchical_rgb_run_dir)
        print(f'Resolved hierarchical RGB run: {rgb_dir}', flush=True)
        rgb_path = metrics_log_file(rgb_dir, args.hierarchical_rgb_metrics_jsonl)
        rgb, rgb_epochs = best_metrics_from_log(
            rgb_path, selection_metric=args.selection_metric,
            allow_cohort_differences=args.allow_cohort_differences, require_gesture=True,
            gesture_loss_keys=(args.description_loss_key, args.meaning_loss_key, 'response_loss'))
        series_summaries.append((RGB_SERIES_LABEL, rgb, rgb_epochs))
    if args.hierarchical_pose_run_dir is not None:
        pose_dir = resolve_from_project(args.hierarchical_pose_run_dir)
        print(f'Resolved hierarchical pose run: {pose_dir}', flush=True)
        pose_path = metrics_log_file(pose_dir, args.hierarchical_pose_metrics_jsonl)
        pose, pose_epochs = best_metrics_from_log(
            pose_path, selection_metric=args.selection_metric,
            allow_cohort_differences=args.allow_cohort_differences, require_gesture=True,
            gesture_loss_keys=(args.description_loss_key, args.meaning_loss_key, 'response_loss'))
        series_summaries.append((POSE_SERIES_LABEL, pose, pose_epochs))
    selected = [item for _, item, _ in series_summaries]
    counts = {item.sample_count for item in selected if item.sample_count is not None}
    if len(counts) > 1 and not args.allow_cohort_differences:
        raise ValueError('Zero-shot and supervised validation input counts differ. Use matched data, '
                         'or --allow-cohort-differences for an intentional unmatched comparison.')
    print('\nPairwise metrics: saved val.*_best fields; BLEU: saved val.intent_bleu / val.reasoning_bleu.')
    for name, item, _ in series_summaries:
        if item.epoch == 0:
            continue
        inference = (f'{item.inference_time_avg_sec:.4f}s'
        if item.inference_time_avg_sec is not None else 'n/a')
        print(f'{name}: epoch={item.epoch:04d}, {args.selection_metric}={item.selection_score:.6f}, '
              f'avg val inference={inference}')
    print(BLEU_NOTE)
    plot_series = [(name, item.metrics) for name, item, _ in series_summaries]
    active_keys = plottable_metric_keys(*(metrics for _, metrics in plot_series))
    skipped_bleurt = [key for key in ('intent_bleurt', 'reasoning_bleurt') if key not in active_keys]
    if skipped_bleurt:
        print('BLEURT unavailable for at least one run; plotting remaining metrics only '
              f'(skipped: {", ".join(skipped_bleurt)}).', flush=True)
    series_names = [name for name, _, _ in series_summaries]
    print(f'{"metric":<28}' + ''.join(f'{name:>40}' for name in series_names))
    for key in LABELS:
        cells = []
        for _, item, _ in series_summaries:
            value = item.metrics.get(key)
            cells.append(f'{value:40.4f}' if value is not None else f'{"n/a":>40}')
        print(f'{key:<28}' + ''.join(cells))
    figure = build_figure(plot_series, show_values=not args.no_values,
        selection_metric=args.selection_metric, plot_keys=active_keys)
    def _fmt_inference(seconds: float | None) -> str:
        return f'{seconds:.2f}s' if seconds is not None else 'n/a'
    supervised_bits = [f'single: {single.epoch}']
    inference_bits = [f'single: {_fmt_inference(single.inference_time_avg_sec)}']
    if rgb is not None:
        supervised_bits.append(f'rgb: {rgb.epoch}')
        inference_bits.append(f'rgb: {_fmt_inference(rgb.inference_time_avg_sec)}')
    if pose is not None:
        supervised_bits.append(f'pose: {pose.epoch}')
        inference_bits.append(f'pose: {_fmt_inference(pose.inference_time_avg_sec)}')
    figure.text(
        0.975, 0.850,
        'Supervised epochs — ' + ' | '.join(supervised_bits) + '\n'
        'Avg val inference — ' + ' | '.join(inference_bits),
        ha='right', va='top', fontsize=8, color='#737982', linespacing=1.35,
    )
    output = args.output.expanduser().with_suffix('.png')
    paths = save_figure(figure, output, dpi=args.dpi)
    plt.close(figure)
    gesture_runs = []
    rgb_zero_shot = None
    if rgb is not None:
        rgb_dir = resolve_from_project(args.hierarchical_rgb_run_dir)
        rgb_zero_shot = baseline_metrics(
            baseline_file(rgb_dir), selection_metric=args.selection_metric, include_gesture=True)
        gesture_runs.append((RGB_SERIES_LABEL, rgb_epochs))
    if pose is not None:
        gesture_runs.append((POSE_SERIES_LABEL, pose_epochs))
    if gesture_runs:
        if rgb_zero_shot is None:
            print('Hierarchical RGB zero-shot baseline unavailable; '
                  'gesture figures omit that leading bar.', flush=True)
        last_epochs = {
            name: last_gesture_epoch(epochs).epoch for name, epochs in gesture_runs
        }
        shared_epoch = min(last_epochs.values())
        for field, loss_key in (
            ('gesture_description', args.description_loss_key),
            ('gesture_meaning', args.meaning_loss_key),
        ):
            use_shared_last_epoch = field == 'gesture_description'
            shared_series = []
            if rgb_zero_shot is not None:
                shared_series.append((GESTURE_ZERO_SHOT_LABEL, rgb_zero_shot.metrics))
            if use_shared_last_epoch:
                print(
                    f'\n{field.replace("_", " ").capitalize()}: shared epoch '
                    f'{shared_epoch:04d} (= min last epoch among {last_epochs})',
                    flush=True,
                )
            else:
                print(f'\n{field.replace("_", " ").capitalize()}: lowest val.response_loss',
                      flush=True)
            task_selected = []
            for name, epochs in gesture_runs:
                if use_shared_last_epoch:
                    item = epoch_by_number(epochs, shared_epoch)
                    task_selected.append(item)
                    shared_series.append((name, item.metrics))
                    field_ce = (item.validation_losses or {}).get(loss_key)
                    ce_note = (f', val.{loss_key}={field_ce:.6f}' if field_ce is not None else '')
                    print(f'  {name}: epoch={item.epoch:04d} '
                          f'(run last={last_epochs[name]:04d}){ce_note}', flush=True)
                else:
                    item = best_gesture_epoch(epochs, 'response_loss')
                    task_selected.append(item)
                    shared_series.append((name, item.metrics))
                    print(f'  {name}: epoch={item.epoch:04d}, '
                          f'val.response_loss={item.validation_losses["response_loss"]:.6f}',
                          flush=True)
            task_counts = {item.sample_count for item in task_selected if item.sample_count is not None}
            if rgb_zero_shot is not None and rgb_zero_shot.sample_count is not None:
                task_counts.add(rgb_zero_shot.sample_count)
            if len(task_counts) > 1 and not args.allow_cohort_differences:
                raise ValueError(f'{field}: selected validation input counts differ. '
                                 'Use matched data or --allow-cohort-differences.')
            for key in GESTURE_LABELS:
                if not key.startswith(field + '_'):
                    continue
                cells = []
                for _, metrics in shared_series:
                    value = metrics.get(key)
                    cells.append(f'{value:40.4f}' if value is not None else f'{"n/a":>40}')
                print(f'{key:<36}' + ''.join(cells))
            gesture_figure = build_gesture_figure(
                field, shared_series, show_values=not args.no_values,
                selection_metric=('shared_last_epoch' if use_shared_last_epoch else 'response_loss'))
            gesture_output = output.with_name(f'{output.stem}_{field}.png')
            paths.extend(save_figure(gesture_figure, gesture_output, dpi=args.dpi))
            plt.close(gesture_figure)
    else:
        print('Skipping gesture description/meaning figures '
              '(pass --hierarchical-rgb-run-dir and/or --hierarchical-pose-run-dir).', flush=True)
    for path in paths:
        print(f'Saved {path}')
if __name__ == '__main__':
    try:
        main()
    except (ValueError, OSError) as exc:
        raise SystemExit(f'Comparison failed: {exc}') from exc
